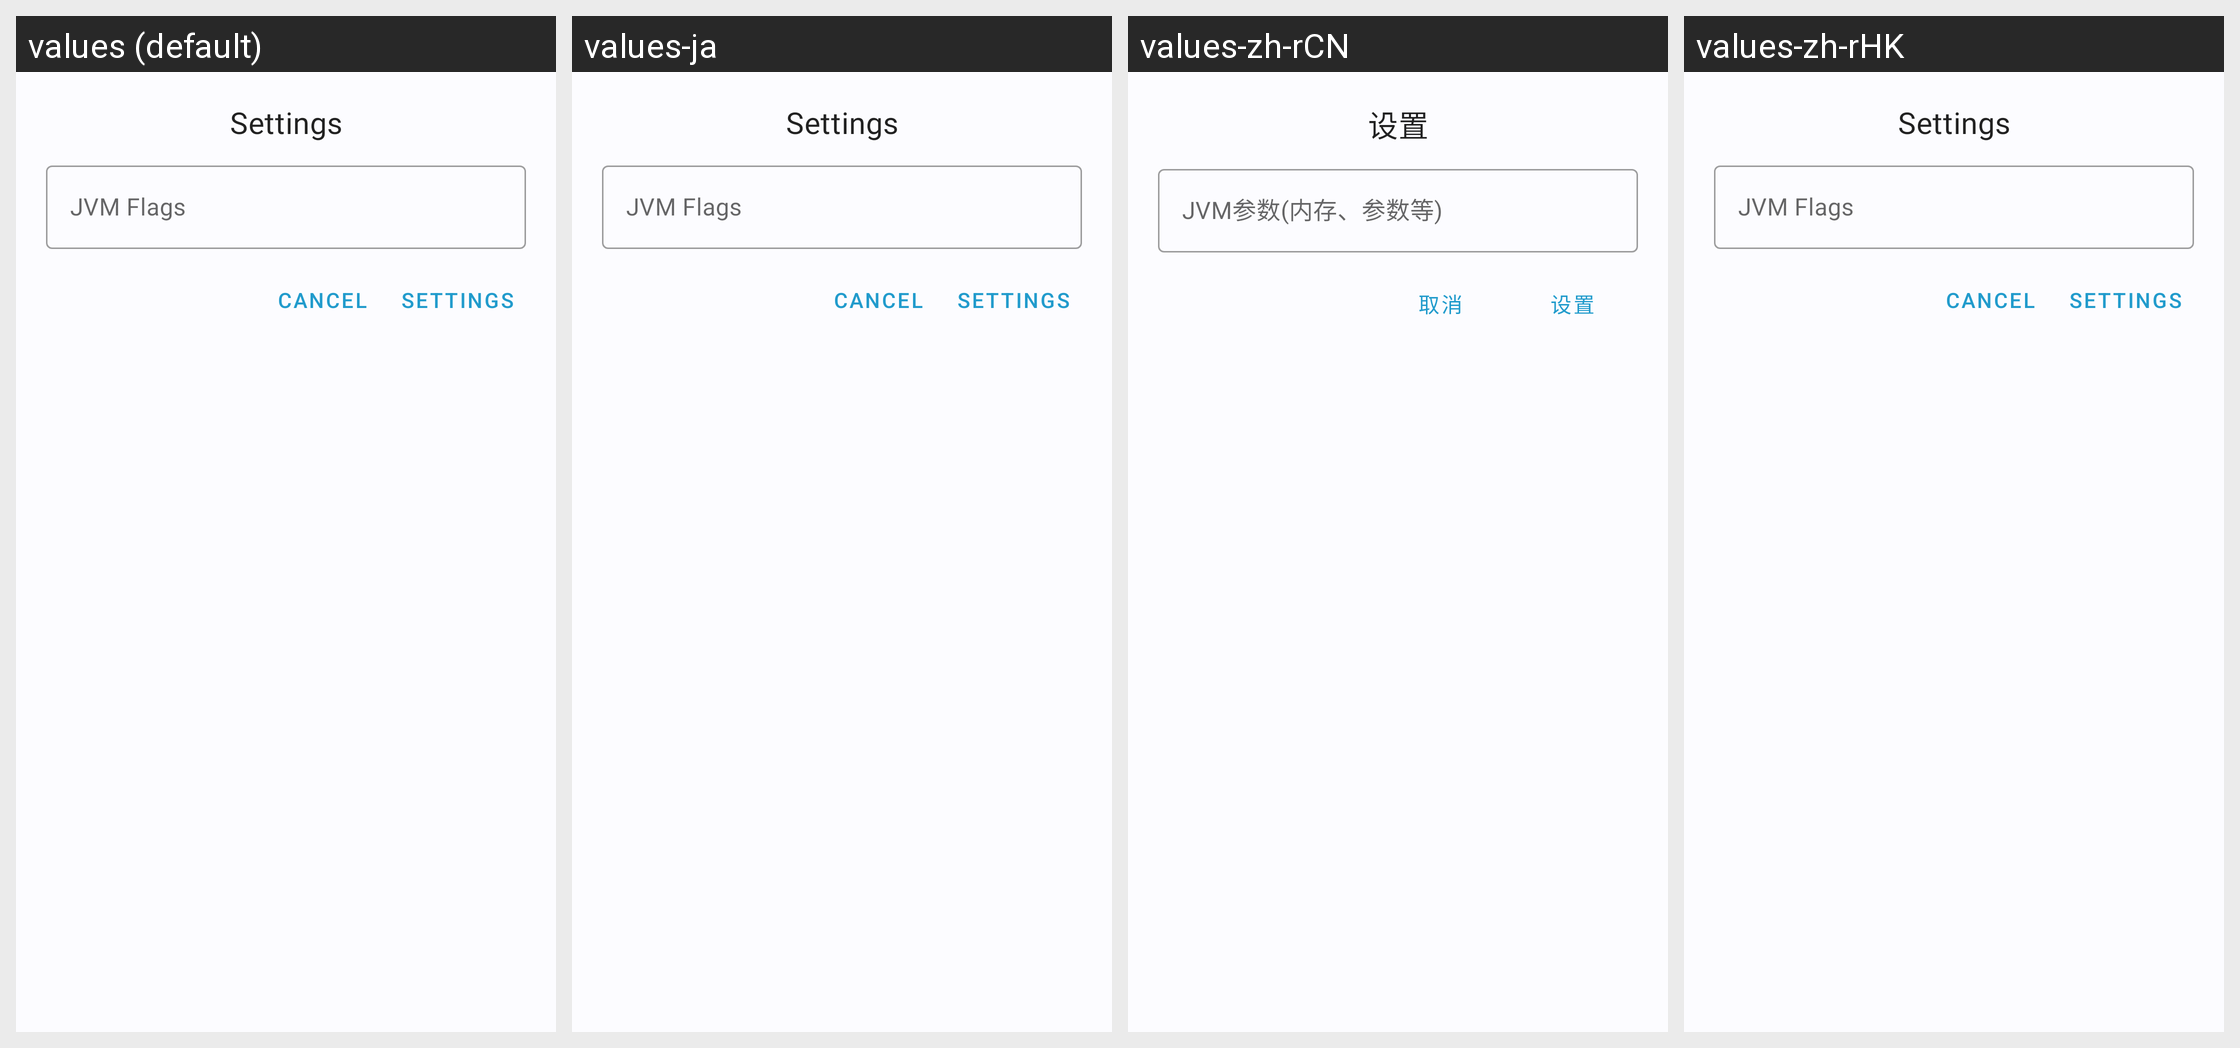

Strings drawn on this Android screen and how each of the app's shown locales translates them:
Android screen res/layout/custom_dialog_jvm_edit.xml rendered under 4 locales, left to right: values (default), values-ja, values-zh-rCN, values-zh-rHK. Device: Nexus 5 (rendered at 1080×1920; each locale shown at half size, 540×960, under a caption strip naming it); theme AppBaseTheme.
Other locales in the repository, not shown: values-zh-rTW.
Strings drawn on this screen, with the default value and each locale's value (text and hints the layout hard-codes, and strings that could not be matched under every locale, appear in the picture but are not listed):

settings
  values: Settings
  values-ja: Settings
  values-zh-rCN: 设置
  values-zh-rHK: Settings  [not translated; the default value is used]

custom_jvm
  values: JVM Flags
  values-ja: JVM Flags
  values-zh-rCN: JVM参数(内存、参数等)
  values-zh-rHK: JVM Flags  [not translated; the default value is used]

cancel
  values: Cancel
  values-ja: Cancel
  values-zh-rCN: 取消
  values-zh-rHK: Cancel  [not translated; the default value is used]
